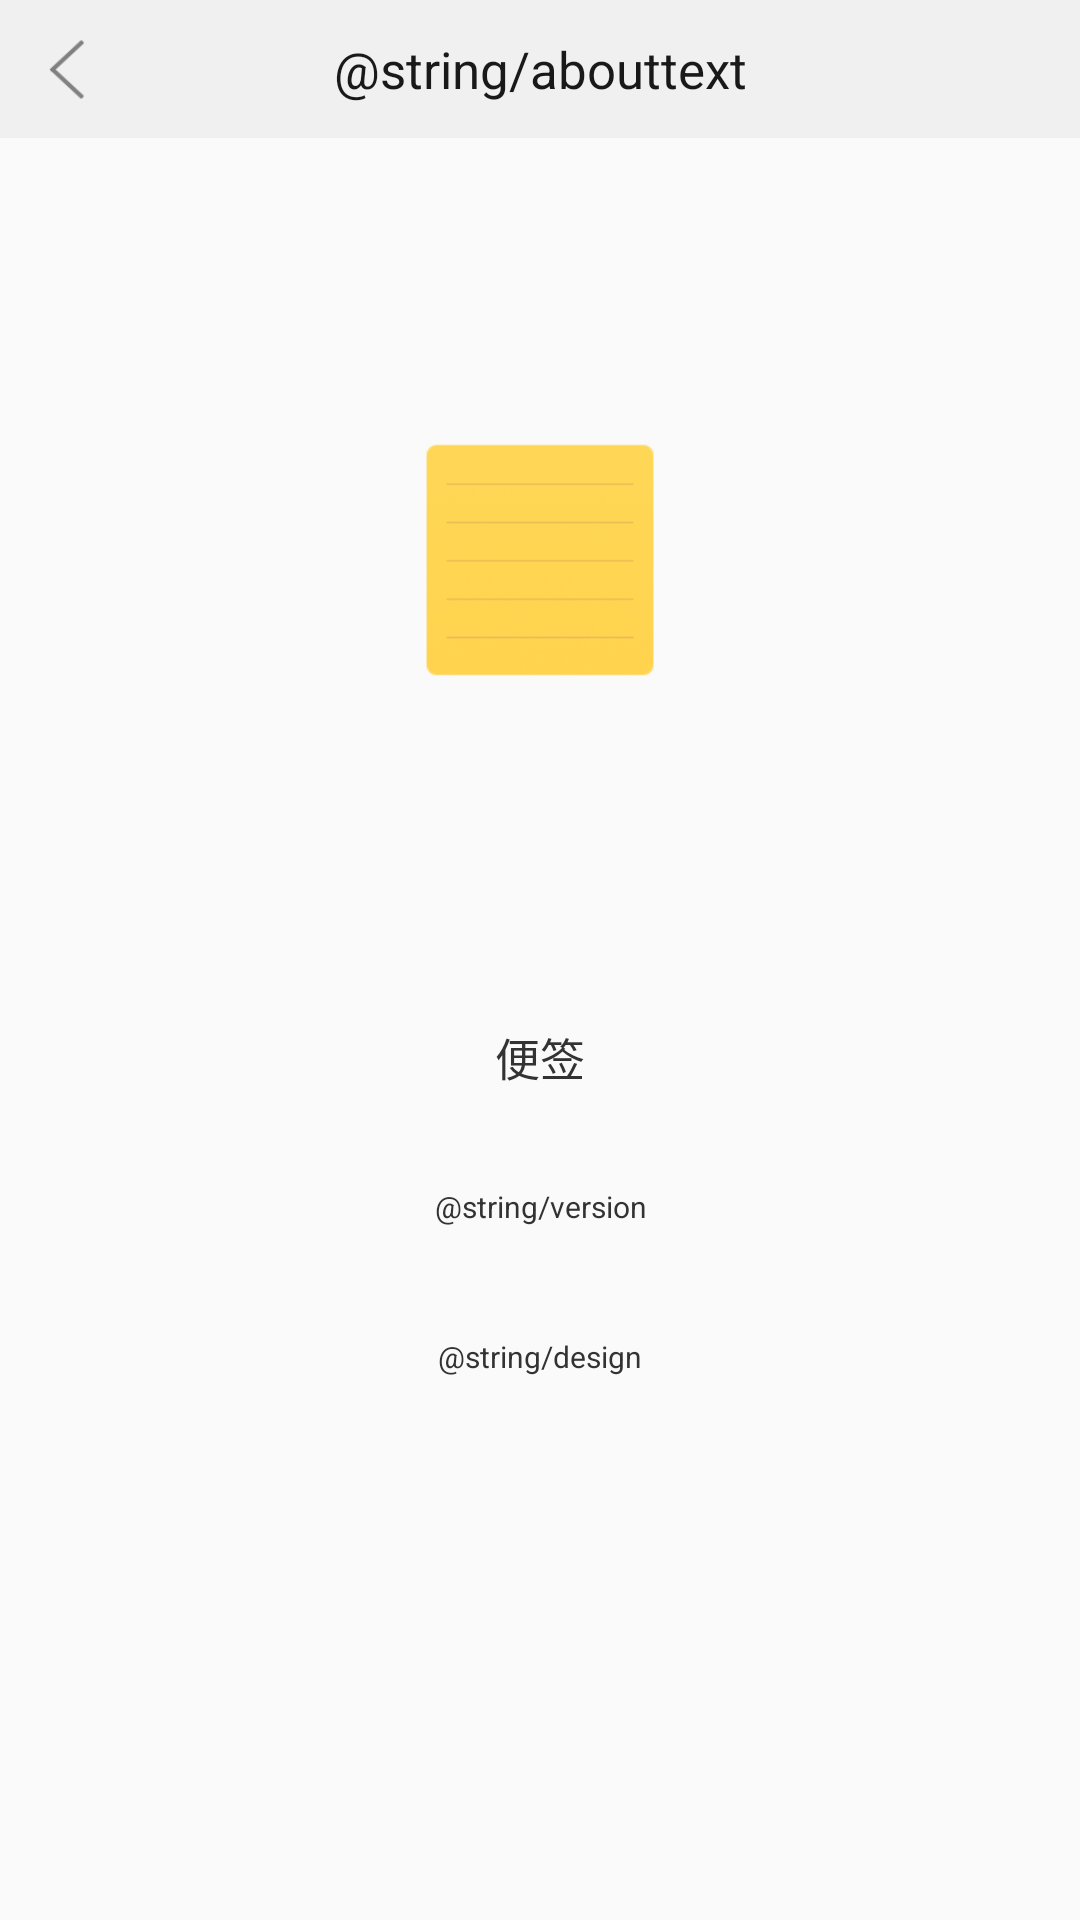

The Android layout XML behind this screen, and the referenced resources:
<!-- AndroidManifest.xml: application theme AppTheme -->
<!-- res/layout/activity_about.xml -->
<?xml version="1.0" encoding="utf-8"?>
<LinearLayout xmlns:android="http://schemas.android.com/apk/res/android"
    android:layout_width="match_parent"
    android:layout_height="match_parent"
    android:background="@color/item_bg"
    android:orientation="vertical">

    <RelativeLayout xmlns:android="http://schemas.android.com/apk/res/android"
        android:layout_width="match_parent"
        android:layout_height="@dimen/rl_title_height"
        android:background="@color/title_bg">

        <ImageView
            android:id="@+id/ima_about_back"
            android:layout_width="50dp"
            android:layout_height="fill_parent"
            android:layout_centerVertical="true"
            android:layout_gravity="start"
            android:layout_marginStart="@dimen/iv_edit_activity_title_back_arrow_margin_start"
            android:clickable="true"
            android:gravity="start|center"
            android:paddingRight="@dimen/title_tv_cancel_margin_left"
            android:src="@drawable/title_icon_back" />

        <TextView
            android:id="@+id/tv_title_edit"
            android:layout_width="@dimen/tv_title_width"
            android:layout_height="wrap_content"
            android:layout_centerInParent="true"
            android:layout_marginEnd="@dimen/tv_title_margin_end"
            android:ellipsize="end"
            android:gravity="center"
            android:singleLine="true"
            android:text="@string/abouttext"
            android:textColor="@color/title_text_black_color"
            android:textSize="@dimen/tv_title_text_size" />
    </RelativeLayout>

    <RelativeLayout
        android:layout_width="match_parent"
        android:layout_height="0.0dp"
        android:layout_weight="1.8"
        android:background="@color/item_bg">

        <ImageView
            android:layout_width="100.0dp"
            android:layout_height="100.0dp"
            android:layout_centerInParent="true"
            android:src="@mipmap/ic_launcher" />
    </RelativeLayout>

    <LinearLayout
        android:layout_width="match_parent"
        android:layout_height="0.0dp"
        android:layout_weight="2"
        android:orientation="vertical">

        <TextView
            android:layout_width="match_parent"
            android:layout_height="50.0dp"
            android:gravity="center"
            android:text="@string/app_name"
            android:textColor="@color/tv_bottom_delete_text_color"
            android:textSize="15.0sp" />

        <TextView
            android:layout_width="match_parent"
            android:layout_height="50.0dp"
            android:gravity="center"
            android:text="@string/version"
            android:textColor="@color/tv_bottom_delete_text_color"
            android:textSize="10.0sp" />

        <TextView
            android:layout_width="match_parent"
            android:layout_height="50.0dp"
            android:gravity="center"
            android:text="@string/design"
            android:textColor="@color/tv_bottom_delete_text_color"
            android:textSize="10.0sp" />
    </LinearLayout>


</LinearLayout>
<!-- resources referenced by this layout -->
<resources>
  <color name="item_bg">#fffafafa</color>
  <color name="title_bg">#fff0f0f0</color>
  <color name="title_text_black_color">#ff191919</color>
  <color name="tv_bottom_delete_text_color">#ff333333</color>
  <dimen name="iv_edit_activity_title_back_arrow_margin_start">6.0dip</dimen>
  <dimen name="rl_title_height">46.0dip</dimen>
  <dimen name="title_tv_cancel_margin_left">16.0dip</dimen>
  <dimen name="tv_title_margin_end">16.0dip</dimen>
  <dimen name="tv_title_text_size">17.0sp</dimen>
  <dimen name="tv_title_width">210.0dip</dimen>
  <!-- drawable title_icon_back: png bitmap (drawable, 1047 bytes) -->
  <!-- mipmap ic_launcher: png bitmap (mipmap-xxhdpi, 6362 bytes) -->
  <string name="app_name">便签</string>
  <style name="AppTheme" parent="Theme.AppCompat.Light.NoActionBar">
          
          <item name="android:windowNoTitle">true</item>
          <item name="android:windowAnimationStyle">@style/anim</item>
          <item name="android:statusBarColor">@color/title_bg</item>
          <item name="android:windowLightStatusBar">true</item>
      </style>
  <style name="anim">
          <item name="android:activityOpenExitAnimation">@anim/out_to_left</item>
          <item name="android:activityOpenEnterAnimation">@anim/in_from_right</item>
          <item name="android:activityCloseEnterAnimation">@anim/in_from_left</item>
          <item name="android:activityCloseExitAnimation">@anim/out_to_right</item>
      </style>
</resources>
